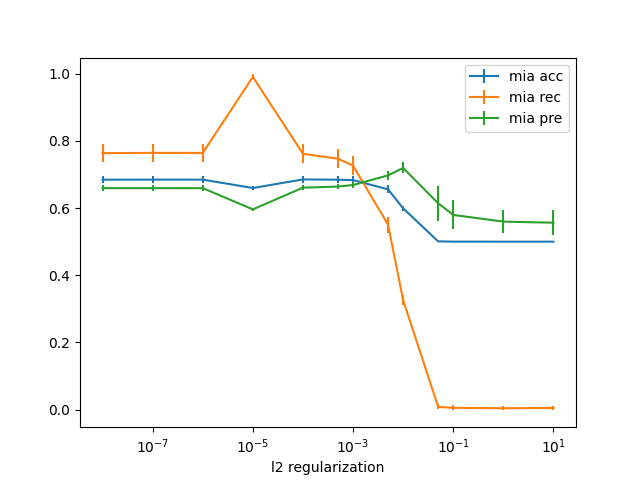

Source data for this figure (header and first rows):
, best_mi_models_attack_model_aneur64_ado0…, best_mi_models_attack_model_aneur64_ado0…, best_mi_models_attack_model_aneur64_ado0…, best_mi_models_attack_model_aneur64_ado0…, best_mi_models_attack_model_aneur64_ado0…, best_mi_models_attack_model_aneur64_ado0…, mean, std
0, 0.784, 0.786, 0.7876, 0.7137, 0.7447, 0.7655, 0.7636, 0.02691
1, 0.7858, 0.7865, 0.7881, 0.7135, 0.7473, 0.7649, 0.7644, 0.02705
2, 0.7838, 0.7883, 0.7885, 0.7129, 0.7457, 0.7656, 0.7641, 0.0275
3, 0.9921, 0.9926, 0.9972, 0.9773, 0.9991, 0.9845, 0.9905, 0.007473
4, 0.7838, 0.7844, 0.7865, 0.7103, 0.7422, 0.7621, 0.7616, 0.02783
5, 0.7682, 0.7715, 0.7725, 0.6976, 0.7233, 0.7493, 0.7471, 0.02803
6, 0.7463, 0.7511, 0.7508, 0.6763, 0.7059, 0.7274, 0.7263, 0.0275
7, 0.5726, 0.5753, 0.5706, 0.5178, 0.522, 0.5459, 0.5507, 0.02386
8, 0.3363, 0.3427, 0.3333, 0.3323, 0.2956, 0.3158, 0.326, 0.01583
9, 0.004433, 0.004633, 0.003767, 0.0244, 0.008433, 0.004133, 0.0083, 0.007366
10, 0.001433, 0.0015, 0.001167, 0.02233, 0.005467, 0.001367, 0.005544, 0.007657
11, 0.0006667, 0.0006667, 0.0006667, 0.01467, 0.008267, 0.0006667, 0.004267, 0.005416
12, 0.0006667, 0.0006667, 0.0006667, 0.0121, 0.01663, 0.0006667, 0.005233, 0.006589
